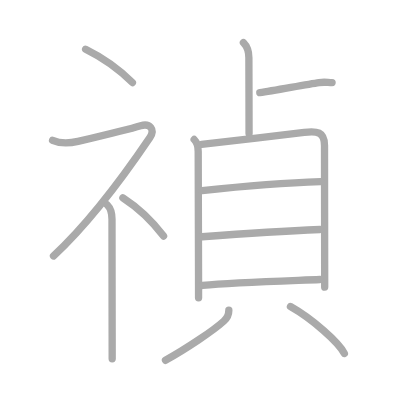
t = 0.00 s
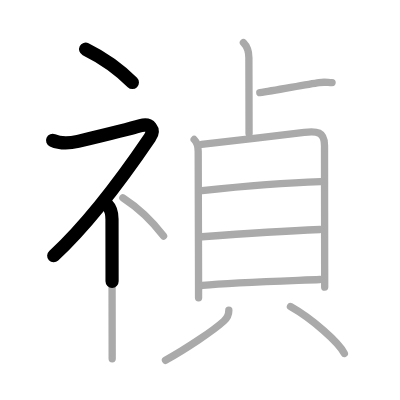
t = 2.50 s
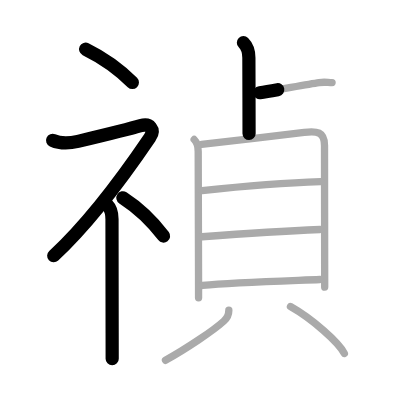
t = 5.25 s
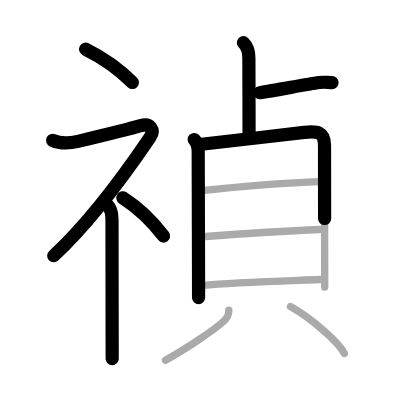
t = 7.75 s
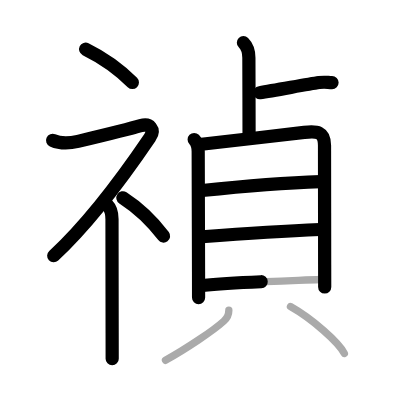
t = 10.50 s
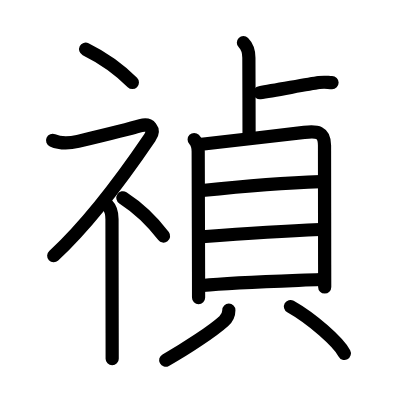
t = 13.00 s

The animated SVG that drew these frames (rendered in a browser with its animation timeline set to each time). Animation: 13 SMIL elements (animate=13); one cycle of 13.00 s.

<?xml version="1.0" standalone="no"?>
<!DOCTYPE svg PUBLIC "-//W3C//DTD SVG 1.1//EN"   "http://www.w3.org/Graphics/SVG/1.1/DTD/svg11.dtd">
<svg width="400px" height="400px"  version="1.1" xmlns="http://www.w3.org/2000/svg">
  <defs>
    <marker id="Triangle" viewBox="0 0 10 10" refX="0" refY="5" markerUnits="strokeWidth" markerWidth="3" style="stroke-opacity:0%;fill:#aaaaaa;" markerHeight="2" orient="auto">
      <path d="M 0 0 L 10 5 L 0 10 z" />
    </marker>
    
    <marker id="Arrow" viewBox="0 0 10 10" refX="5" refY="5" markerUnits="strokeWidth" markerWidth="1.8" style="stroke-opacity:0%;fill:#770000;" markerHeight="2" orient="auto">
      <path d="M 0 4 L 6 4 L 4 1 L 10 5 L 4 9 L 6 6 L 0 6 z" />
        <circle cx="5" cy="5" r="5" />
      </marker>
    
    <marker id="TriangleRed" viewBox="0 0 10 10" refX="0" refY="5" markerUnits="strokeWidth" markerWidth="3" style="stroke-opacity:0%;fill:#CC0000;" markerHeight="2" orient="auto">
      <path d="M 0 0 L 10 5 L 0 10 z" />
    </marker>
    
    <marker id="ArrowRed" viewBox="0 0 10 10" refX="5" refY="5" markerUnits="strokeWidth" markerWidth="1.8" style="stroke-opacity:0%;fill:#CC0000;" markerHeight="2" orient="auto">
      <path d="M 0 4 L 6 4 L 4 1 L 10 5 L 4 9 L 6 6 L 0 6 z" />
        <circle cx="5" cy="5" r="5" />
      </marker>
    
  </defs>
  
  <path style="fill:#ffffff; fill-opacity:100%; fill-rule:evenodd; stroke-width:0;" d="M 0 0 L 400px 0 L 400px 400px L 0 400px L 0 0" />

  <g transform="scale(3.6697247706422 3.6697247706422)">
<path style="fill:none; fill-opacity:0%; fill-rule:evenodd; stroke:#aaaaaa; stroke-opacity:100%; stroke-width: 1.5pt; stroke-linejoin:round; stroke-linecap:round;" d="M23.33 13.41c4.35 2.14 9.02 5.34 12.75 9.08"></path>
<path style="fill:none; fill-opacity:0%; fill-rule:evenodd; stroke:#aaaaaa; stroke-opacity:100%; stroke-width: 1.5pt; stroke-linejoin:round; stroke-linecap:round;" d="M14.33 38.25c2.31 1.03 4.51 0.85 6.93 0.28c5.04-1.2 15.08-3.68 17.07-4.28c2.5-0.75 4.02 1.01 2.5 3.25c-5.25 7.75-15.2 22-26.25 32.25"></path>
<path style="fill:none; fill-opacity:0%; fill-rule:evenodd; stroke:#aaaaaa; stroke-opacity:100%; stroke-width: 1.5pt; stroke-linejoin:round; stroke-linecap:round;" d="M29.25 55.86c0.94 0.94 1.27 2.02 1.27 3.89c0 8.14 0.03 22.5 0.04 31c0.01 3.51 0.01 6.11 0.01 7"></path>
<path style="fill:none; fill-opacity:0%; fill-rule:evenodd; stroke:#aaaaaa; stroke-opacity:100%; stroke-width: 1.5pt; stroke-linejoin:round; stroke-linecap:round;" d="M33.49 53.91c3.78 2.45 7.84 6.13 11.08 10.42"></path>
<path style="fill:none; fill-opacity:0%; fill-rule:evenodd; stroke:#aaaaaa; stroke-opacity:100%; stroke-width: 1.5pt; stroke-linejoin:round; stroke-linecap:round;" d="M66.33 11.63c1.27 1.27 1.49 2.37 1.49 4.12c0 0.98 0.05 16 0.05 20.63"></path>
<path style="fill:none; fill-opacity:0%; fill-rule:evenodd; stroke:#aaaaaa; stroke-opacity:100%; stroke-width: 1.5pt; stroke-linejoin:round; stroke-linecap:round;" d="M70.8 25.25C75 24.62 83.5 23 86.94 22.5c1.56-0.23 2.37 0 3.55 0"></path>
<path style="fill:none; fill-opacity:0%; fill-rule:evenodd; stroke:#aaaaaa; stroke-opacity:100%; stroke-width: 1.5pt; stroke-linejoin:round; stroke-linecap:round;" d="M52.91 38.01c0.85 0.85 1.1 1.94 1.1 3.27c0 1.07 0.06 20.8 0.09 32.84c0.01 2.92 0.01 5.4 0.01 7.04"></path>
<path style="fill:none; fill-opacity:0%; fill-rule:evenodd; stroke:#aaaaaa; stroke-opacity:100%; stroke-width: 1.5pt; stroke-linejoin:round; stroke-linecap:round;" d="M54.92 39.32c2.73-0.26 21.59-2.49 27.98-3.24c3.45-0.41 5.52-0.25 5.53 3.55c0.01 5.58 0.03 23.09 0.04 32.5c0 3.51 0.01 5.89 0.01 6.11"></path>
<path style="fill:none; fill-opacity:0%; fill-rule:evenodd; stroke:#aaaaaa; stroke-opacity:100%; stroke-width: 1.5pt; stroke-linejoin:round; stroke-linecap:round;" d="M55.07 51.92c9.93-1.04 24.81-2.17 32.31-2.42"></path>
<path style="fill:none; fill-opacity:0%; fill-rule:evenodd; stroke:#aaaaaa; stroke-opacity:100%; stroke-width: 1.5pt; stroke-linejoin:round; stroke-linecap:round;" d="M55.07 64.52c10.18-0.77 20.8-1.52 32.12-1.98"></path>
<path style="fill:none; fill-opacity:0%; fill-rule:evenodd; stroke:#aaaaaa; stroke-opacity:100%; stroke-width: 1.5pt; stroke-linejoin:round; stroke-linecap:round;" d="M55.17 77.79c8.77-0.91 24.02-1.3 32.02-1.63"></path>
<path style="fill:none; fill-opacity:0%; fill-rule:evenodd; stroke:#aaaaaa; stroke-opacity:100%; stroke-width: 1.5pt; stroke-linejoin:round; stroke-linecap:round;" d="M62.36 84.53c0 1.09-0.43 2.12-1.37 2.97c-2.84 2.58-10.22 7.53-15.9 10.68"></path>
<path style="fill:none; fill-opacity:0%; fill-rule:evenodd; stroke:#aaaaaa; stroke-opacity:100%; stroke-width: 1.5pt; stroke-linejoin:round; stroke-linecap:round;" d="M79.15 83.54c5.98 3.38 13.05 9.67 14.69 12.77"></path>

<path style="fill:none; fill-opacity:0%; fill-rule:evenodd; stroke:#000000; stroke-opacity:100%; stroke-width: 2.7pt; stroke-linejoin:round; stroke-linecap:round;" d="M23.33 13.41c4.35 2.14 9.02 5.34 12.75 9.08" pathLength="100" stroke-dashoffset="100" stroke-dasharray="100 105"><animate id="dashAnim1" attributeName="stroke-dashoffset" from="100" to="0" dur="1s" calcMode="linear" fill="freeze"/></path>
<path style="fill:none; fill-opacity:0%; fill-rule:evenodd; stroke:#000000; stroke-opacity:100%; stroke-width: 2.7pt; stroke-linejoin:round; stroke-linecap:round;" d="M14.33 38.25c2.31 1.03 4.51 0.85 6.93 0.28c5.04-1.2 15.08-3.68 17.07-4.28c2.5-0.75 4.02 1.01 2.5 3.25c-5.25 7.75-15.2 22-26.25 32.25" pathLength="100" stroke-dashoffset="100" stroke-dasharray="100 105"><animate id="dashAnim2" attributeName="stroke-dashoffset" from="100" to="0" dur="1s" calcMode="linear" begin="dashAnim1.end" fill="freeze"/></path>
<path style="fill:none; fill-opacity:0%; fill-rule:evenodd; stroke:#000000; stroke-opacity:100%; stroke-width: 2.7pt; stroke-linejoin:round; stroke-linecap:round;" d="M29.25 55.86c0.94 0.94 1.27 2.02 1.27 3.89c0 8.14 0.03 22.5 0.04 31c0.01 3.51 0.01 6.11 0.01 7" pathLength="100" stroke-dashoffset="100" stroke-dasharray="100 105"><animate id="dashAnim3" attributeName="stroke-dashoffset" from="100" to="0" dur="1s" calcMode="linear" begin="dashAnim2.end" fill="freeze"/></path>
<path style="fill:none; fill-opacity:0%; fill-rule:evenodd; stroke:#000000; stroke-opacity:100%; stroke-width: 2.7pt; stroke-linejoin:round; stroke-linecap:round;" d="M33.49 53.91c3.78 2.45 7.84 6.13 11.08 10.42" pathLength="100" stroke-dashoffset="100" stroke-dasharray="100 105"><animate id="dashAnim4" attributeName="stroke-dashoffset" from="100" to="0" dur="1s" calcMode="linear" begin="dashAnim3.end" fill="freeze"/></path>
<path style="fill:none; fill-opacity:0%; fill-rule:evenodd; stroke:#000000; stroke-opacity:100%; stroke-width: 2.7pt; stroke-linejoin:round; stroke-linecap:round;" d="M66.33 11.63c1.27 1.27 1.49 2.37 1.49 4.12c0 0.98 0.05 16 0.05 20.63" pathLength="100" stroke-dashoffset="100" stroke-dasharray="100 105"><animate id="dashAnim5" attributeName="stroke-dashoffset" from="100" to="0" dur="1s" calcMode="linear" begin="dashAnim4.end" fill="freeze"/></path>
<path style="fill:none; fill-opacity:0%; fill-rule:evenodd; stroke:#000000; stroke-opacity:100%; stroke-width: 2.7pt; stroke-linejoin:round; stroke-linecap:round;" d="M70.8 25.25C75 24.62 83.5 23 86.94 22.5c1.56-0.23 2.37 0 3.55 0" pathLength="100" stroke-dashoffset="100" stroke-dasharray="100 105"><animate id="dashAnim6" attributeName="stroke-dashoffset" from="100" to="0" dur="1s" calcMode="linear" begin="dashAnim5.end" fill="freeze"/></path>
<path style="fill:none; fill-opacity:0%; fill-rule:evenodd; stroke:#000000; stroke-opacity:100%; stroke-width: 2.7pt; stroke-linejoin:round; stroke-linecap:round;" d="M52.91 38.01c0.85 0.85 1.1 1.94 1.1 3.27c0 1.07 0.06 20.8 0.09 32.84c0.01 2.92 0.01 5.4 0.01 7.04" pathLength="100" stroke-dashoffset="100" stroke-dasharray="100 105"><animate id="dashAnim7" attributeName="stroke-dashoffset" from="100" to="0" dur="1s" calcMode="linear" begin="dashAnim6.end" fill="freeze"/></path>
<path style="fill:none; fill-opacity:0%; fill-rule:evenodd; stroke:#000000; stroke-opacity:100%; stroke-width: 2.7pt; stroke-linejoin:round; stroke-linecap:round;" d="M54.92 39.32c2.73-0.26 21.59-2.49 27.98-3.24c3.45-0.41 5.52-0.25 5.53 3.55c0.01 5.58 0.03 23.09 0.04 32.5c0 3.51 0.01 5.89 0.01 6.11" pathLength="100" stroke-dashoffset="100" stroke-dasharray="100 105"><animate id="dashAnim8" attributeName="stroke-dashoffset" from="100" to="0" dur="1s" calcMode="linear" begin="dashAnim7.end" fill="freeze"/></path>
<path style="fill:none; fill-opacity:0%; fill-rule:evenodd; stroke:#000000; stroke-opacity:100%; stroke-width: 2.7pt; stroke-linejoin:round; stroke-linecap:round;" d="M55.07 51.92c9.93-1.04 24.81-2.17 32.31-2.42" pathLength="100" stroke-dashoffset="100" stroke-dasharray="100 105"><animate id="dashAnim9" attributeName="stroke-dashoffset" from="100" to="0" dur="1s" calcMode="linear" begin="dashAnim8.end" fill="freeze"/></path>
<path style="fill:none; fill-opacity:0%; fill-rule:evenodd; stroke:#000000; stroke-opacity:100%; stroke-width: 2.7pt; stroke-linejoin:round; stroke-linecap:round;" d="M55.07 64.52c10.18-0.77 20.8-1.52 32.12-1.98" pathLength="100" stroke-dashoffset="100" stroke-dasharray="100 105"><animate id="dashAnim10" attributeName="stroke-dashoffset" from="100" to="0" dur="1s" calcMode="linear" begin="dashAnim9.end" fill="freeze"/></path>
<path style="fill:none; fill-opacity:0%; fill-rule:evenodd; stroke:#000000; stroke-opacity:100%; stroke-width: 2.7pt; stroke-linejoin:round; stroke-linecap:round;" d="M55.17 77.79c8.77-0.91 24.02-1.3 32.02-1.63" pathLength="100" stroke-dashoffset="100" stroke-dasharray="100 105"><animate id="dashAnim11" attributeName="stroke-dashoffset" from="100" to="0" dur="1s" calcMode="linear" begin="dashAnim10.end" fill="freeze"/></path>
<path style="fill:none; fill-opacity:0%; fill-rule:evenodd; stroke:#000000; stroke-opacity:100%; stroke-width: 2.7pt; stroke-linejoin:round; stroke-linecap:round;" d="M62.36 84.53c0 1.09-0.43 2.12-1.37 2.97c-2.84 2.58-10.22 7.53-15.9 10.68" pathLength="100" stroke-dashoffset="100" stroke-dasharray="100 105"><animate id="dashAnim12" attributeName="stroke-dashoffset" from="100" to="0" dur="1s" calcMode="linear" begin="dashAnim11.end" fill="freeze"/></path>
<path style="fill:none; fill-opacity:0%; fill-rule:evenodd; stroke:#000000; stroke-opacity:100%; stroke-width: 2.7pt; stroke-linejoin:round; stroke-linecap:round;" d="M79.15 83.54c5.98 3.38 13.05 9.67 14.69 12.77" pathLength="100" stroke-dashoffset="100" stroke-dasharray="100 105"><animate id="dashAnim13" attributeName="stroke-dashoffset" from="100" to="0" dur="1s" calcMode="linear" begin="dashAnim12.end" fill="freeze"/></path>

</g>

</svg>  
          
